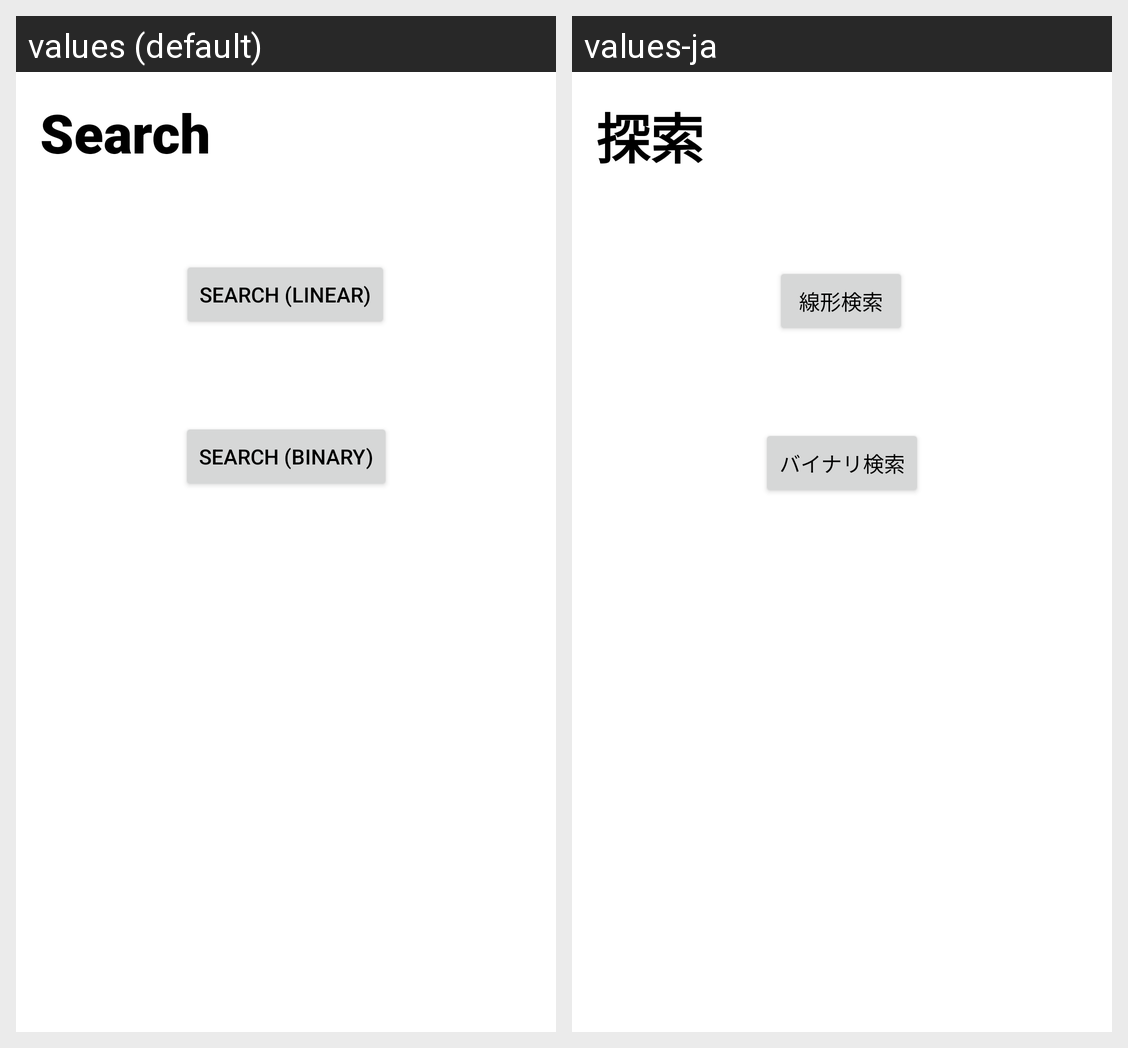

Strings drawn on this Android screen and how each of the app's shown locales translates them:
Android screen res/layout/activity_search.xml rendered under 2 locales, left to right: values (default), values-ja. Device: Nexus 5 (rendered at 1080×1920; each locale shown at half size, 540×960, under a caption strip naming it); theme Theme.CarMATE.
Strings drawn on this screen, with the default value and each locale's value (text and hints the layout hard-codes, and strings that could not be matched under every locale, appear in the picture but are not listed):

search
  values: Search
  values-ja: 探索

search_linear
  values: Search (Linear)
  values-ja: 線形検索

search_binary
  values: Search (Binary)
  values-ja: バイナリ検索
